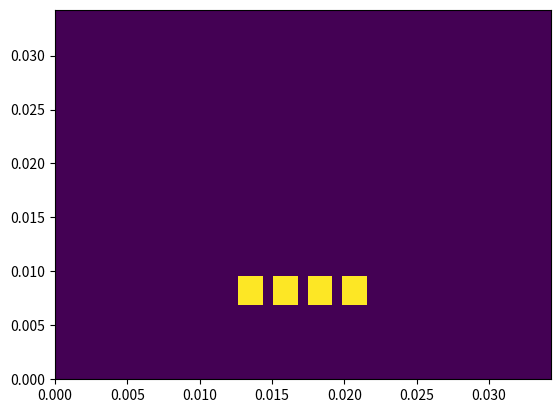

The script that saved this image:
import numpy as np
import matplotlib
matplotlib.use('Agg')
import matplotlib.pyplot as plt

## Computing grid and resolutions
# Grid size x-direction
NX = 500
# Grid size y-direction
NY = 500

## Properties of the acoustic excitation
# Frequency
freq = 250.0e3           # Hz
# wave speed
cmax = 343              # m/s
# wave length
lamda = cmax / freq
# Spatial resolution
# spatial stability critria: dx must be smaller or equal than lambda_min / 20
# where lambda_min is the shortest wavelength in the model!
dx = lamda/20 #.01

def SourceRect( indices, xs , ys, width, height ):
    indices[ ys : ys + height, xs : xs + width ] = True

x = np.arange ( 0, (NX)*dx, dx )
y = np.arange ( 0, (NY)*dx, dx )
ind = np.full(( NX, NY), False, dtype=bool)

NSources = 4
SourceWidth  = 25
SourceHeight = 40
dxStep = 10
dyStep = NY // (NSources + 1)

Wc = NSources * ( SourceWidth + dxStep ) - dxStep 

print ( Wc ) 
print ( dxStep ) 

offset = int ( NX//2 - ( dxStep * ( .5 + ( NSources // 2 - 1 ) ) + SourceWidth * NSources//2 )  )

print ( offset ) 
for iSource in range(0, NSources ):
    Pmy = 100

    if iSource == 0:
        Pmx = offset
    else: 
        Pmx = int( offset + iSource * (dxStep + SourceWidth ) )
    
    print ( 'Source (%d): Px %f, Py %f, width = %f, height = %f.' % ( iSource, Pmx*dx , Pmy*dx, SourceWidth*dx, SourceHeight*dx )  )
    SourceRect (  ind, Pmx, Pmy, SourceWidth, SourceHeight )    

xx, yy = np.meshgrid( y, x )

fig, ax = plt.subplots(1)
ax.pcolormesh ( xx, yy, ind, shading = 'auto' )

plt.savefig ( 'source.png' , dpi = 300)
plt.close()
